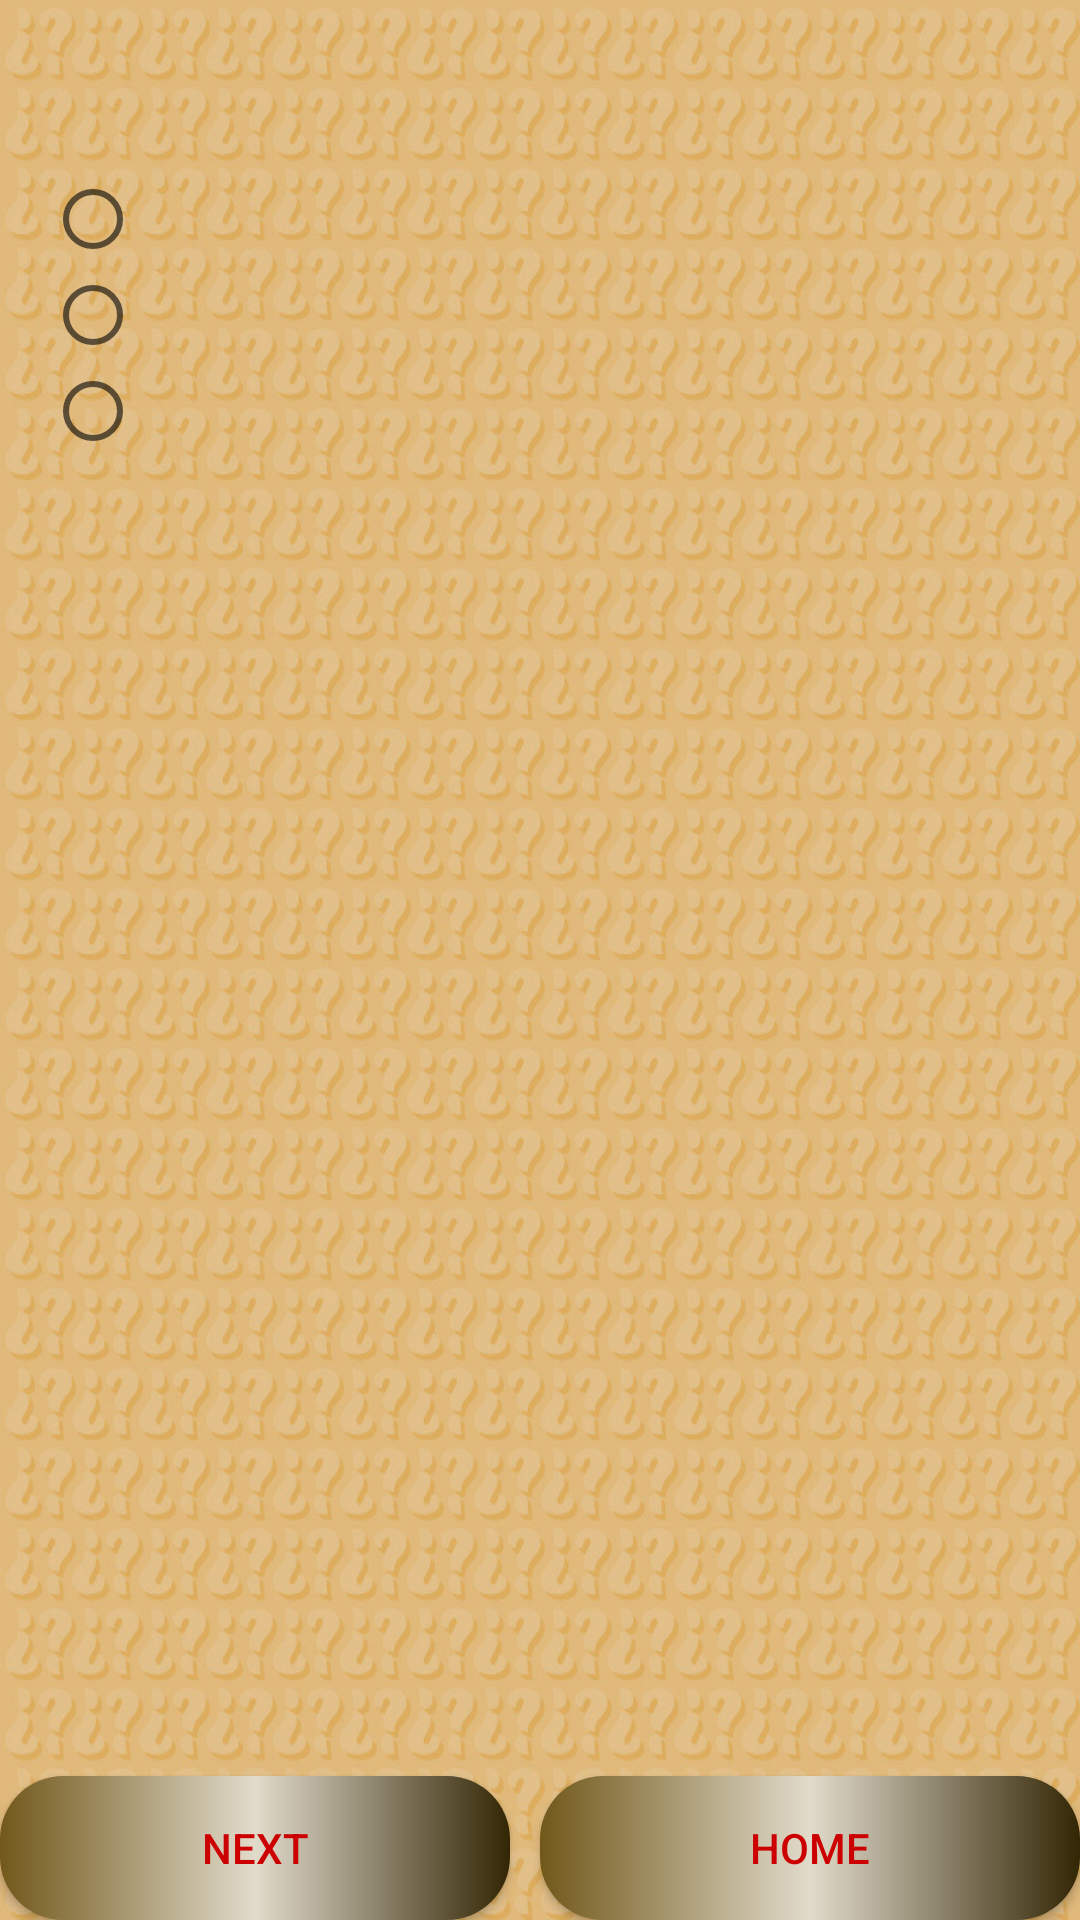

Layout XML and referenced resources for this Android screen:
<!-- AndroidManifest.xml: application theme AppTheme -->
<!-- res/layout/activity_qiuze.xml -->
<?xml version="1.0" encoding="utf-8"?>
<LinearLayout xmlns:android="http://schemas.android.com/apk/res/android"
    xmlns:tools="http://schemas.android.com/tools"
    android:layout_width="match_parent"
    android:layout_height="match_parent"
    android:background="@drawable/question_background"
    android:orientation="vertical"
    tools:context=".QiuzeActivity">


    <TextView
        android:id="@+id/question_text_view"
        android:layout_width="match_parent"
        android:layout_height="wrap_content"
        android:layout_margin="15dp"
        android:textColor="@android:color/holo_red_dark"
        android:textSize="20sp" />

    <RadioGroup
        android:id="@+id/answer_radio_group"
        android:layout_width="match_parent"
        android:layout_height="wrap_content"
        android:orientation="vertical"
        android:paddingLeft="15dp"
        android:paddingRight="15dp">

        <RadioButton
            android:id="@+id/answer_1_radio_button"
            android:layout_width="match_parent"
            android:layout_height="wrap_content"
            android:textSize="18sp" />

        <RadioButton
            android:id="@+id/answer_2_radio_button"
            android:layout_width="match_parent"
            android:layout_height="wrap_content"
            android:textSize="18sp" />

        <RadioButton
            android:id="@+id/answer_3_radio_button"
            android:layout_width="match_parent"
            android:layout_height="wrap_content"
            android:textSize="18sp" />
    </RadioGroup>

    <Space
        android:layout_width="match_parent"
        android:layout_height="match_parent"
        android:layout_weight="1" />

    <LinearLayout
        android:layout_width="match_parent"
        android:layout_height="wrap_content"
        android:orientation="horizontal">

        <androidx.appcompat.widget.AppCompatButton
            android:id="@+id/next_button"
            android:layout_width="match_parent"
            android:layout_height="wrap_content"
            android:layout_marginTop="5dp"
            android:layout_marginRight="10dp"
            android:layout_weight="1"
            android:background="@drawable/round_button"
            android:onClick="nextButtonClicked"
            android:text="@string/next"
            android:textColor="@android:color/holo_red_dark" />

        <androidx.appcompat.widget.AppCompatButton
            android:id="@+id/home_button"
            android:layout_width="match_parent"
            android:layout_height="wrap_content"
            android:layout_marginTop="5dp"
            android:layout_weight="1"
            android:background="@drawable/round_button"
            android:onClick="homeButtonClicked"
            android:text="@string/home"
            android:textColor="@android:color/holo_red_dark"
            tools:ignore="OnClick" />
    </LinearLayout>



</LinearLayout>
<!-- resources referenced by this layout -->
<resources>
  <!-- drawable question_background: jpg bitmap (drawable-v24, 317819 bytes) -->
  <!-- drawable round_button (drawable-v24) -->
  <?xml version="1.0" encoding="utf-8"?>
  <selector xmlns:android="http://schemas.android.com/apk/res/android">
  <item>
      <shape xmlns:android="http://schemas.android.com/apk/res/android" android:shape="rectangle">
          <gradient
              android:startColor="#71581A"
              android:centerColor="#E1DBCB"
              android:endColor="#332605" />
          <corners android:radius="21dp" />
      </shape>
  </item>
  </selector>
  <string name="home">home</string>
  <string name="next">next</string>
  <style name="AppTheme" parent="Theme.AppCompat.Light.DarkActionBar">
          
          <item name="colorPrimary">@color/colorPrimary</item>
          <item name="colorPrimaryDark">@color/colorPrimaryDark</item>
          <item name="android:itemBackground">@color/black</item>
          <item name="android:textColor">@color/white</item>
      </style>
  <color name="colorPrimary">#4F03BC</color>
  <color name="colorPrimaryDark">#4F03BC</color>
  <color name="black">#5B2EC8</color>
  <color name="white">#03DAC5</color>
</resources>
